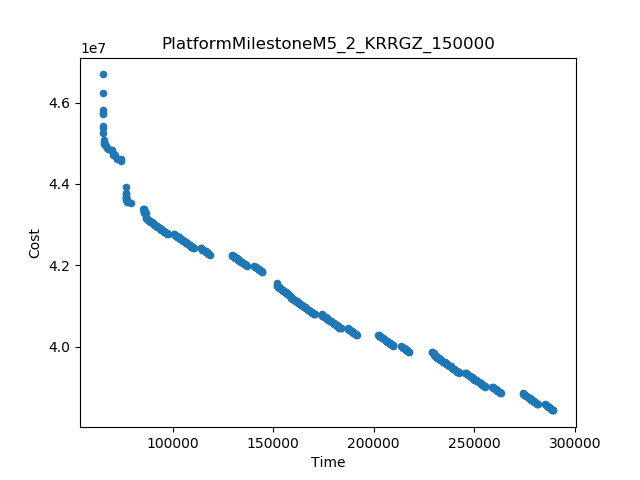

The table this chart was drawn from, first rows:
Time, Cost
65144, 4.669368271751458E7
289360, 3.843171593881389E7
76671, 4.393211503226572E7
65144, 4.622845822680887E7
74202, 4.456572434987363E7
151833, 4.155360831502402E7
144597, 4.183720301353308E7
65146, 4.5815977621294275E7
118492, 4.226265054997034E7
129501, 4.225388478276327E7
79234, 4.354195986734424E7
228805, 3.9863566075294E7
217604, 3.986618565485833E7
202359, 4.028985529070756E7
274111, 3.885377675161659E7
191462, 4.029157227901389E7
263259, 3.885489897553725E7
85398, 4.339104164766777E7
65192, 4.543521256735931E7
65423, 4.524949916840283E7
65192, 4.5729900987125635E7
65846, 4.509266100492312E7
72091, 4.4606227633850224E7
65398, 4.538638686347234E7
76676, 4.377782538889188E7
140452, 4.198292681028474E7
213492, 4.000828792446306E7
209774, 4.002372639285549E7
86721, 4.327714714811795E7
281529, 3.858780804903136E7
110663, 4.241833384872354E7
136766, 4.1992365382885456E7
285217, 3.8581508376821026E7
259045, 3.900720246714041E7
255428, 3.901176290762257E7
187179, 4.044652691412377E7
114155, 4.241782119670848E7
174036, 4.079208183815787E7
67387, 4.488780440083353E7
183669, 4.044714848545709E7
170639, 4.079427261706465E7
245622, 3.935789682572497E7
242395, 3.9360111342455894E7
71351, 4.469683758847372E7
86723, 4.316482818158213E7
70150, 4.475846587704987E7
97630, 4.277067629346986E7
100857, 4.276796271175932E7
68039, 4.48570011060984E7
66700, 4.494171584485857E7
74150, 4.460371298978908E7
69635, 4.4823615125276946E7
65848, 4.504167932277965E7
70167, 4.471799810145468E7
69430, 4.484338362543988E7
78045, 4.355180499249067E7
65921, 4.499167096003035E7
65168, 4.573949561480496E7
76748, 4.374817279007061E7
66472, 4.497332822127177E7
... 440 more rows
